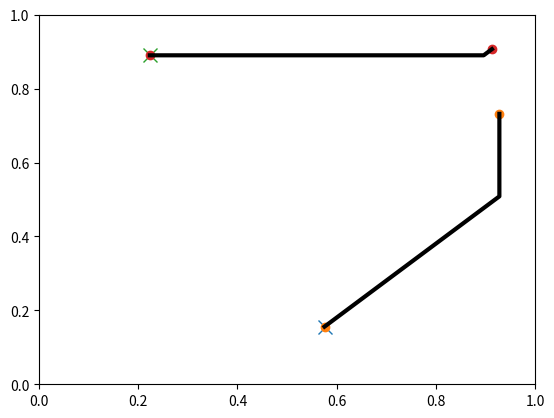

Recreate this plot in Python.
# -*- coding: utf-8 -*-
import numpy as np
import matplotlib.pyplot as plt
import sys

#npoints = sys.argv[1]
nnets = 5


class net:
    def __init__(self, start, end, nnodes=2):
        self.intmdt = np.random.rand(nnodes-2, 2)
        self.nodes = np.vstack([start, self.intmdt, end])
        if end[0] < start[0]:
            self.nodes = self.nodes[::-1,:]
        self.start = self.nodes[0]
        self.end = self.nodes[-1]
        self.seg_route = np.ones(nnodes-1)
    def move_node(self, location, index=1):
        self.nodes[index,:] = location
    def insert_node(self, location, index=1):
        self.nodes = np.insert(self.nodes, index, location, axis=0)
        self.seg_route = np.append(self.seg_route,1)
    def get_node_angles(self):
        points = self.get_draw_points()
        node_angles = np.zeros(np.size(self.nodes,0)-2)
        for i, angle in enumerate(node_angles):
            x = points[2*i+2, 0]
            y = points[2*i+2, 1]
            dx0 = points[2*i+1,0] - x
            dy0 = points[2*i+1,1] - y
            dx1 = points[2*i+3,0] - x
            dy1 = points[2*i+3,1] - y
#            print dx0, dy0, dx1, dy1
            node_angles[i] = 180. / np.pi * np.arccos(
                (dx0 * dx1 + dy0 * dy1) /
                (np.sqrt(dx0**2 + dy0**2) * np.sqrt(dx1**2 + dy1**2)))
        return node_angles
    def straighten_route(self):
        nroutes = np.size(self.seg_route,0)
        route_options = np.zeros([2**nroutes, nroutes])
        for ir in range(0, 2**nroutes):
            for ic in range(0, nroutes):
                route_options[ir, ic] = ir % 2**(ic+1) / 2**ic
        angle_sums = np.zeros([2**nroutes])
        for ir in range(0, 2**nroutes):
            self.seg_route = route_options[ir, :]
            angle_sums[ir] = np.sum(self.get_node_angles())
#            print "route:", self.seg_route
#            print "cost: ", angle_sums[ir]
#            print "angles: ", self.get_node_angles()
#            print "draw points: ", self.get_draw_points()
#        print angle_sums
#        self.seg_route = [0, 0, 0]
#        print self.seg_route
#        print self.get_draw_points()
#        self.seg_route = [1, 1, 1]
#        print self.seg_route 
#        print self.get_draw_points()
#        print np.argmax(angle_sums)
#        print route_options[np.argmax(angle_sums)]
        self.seg_route = route_options[np.argmax(angle_sums)]
    def get_draw_points(self):
        draw_pts = np.zeros([(2*np.size(self.nodes,0) - 1), 2])
        draw_pts[0,:] = self.start
        draw_pts[-1,:] = self.end
        for iseg in range(0,len(self.seg_route)):
            s = [ self.nodes[iseg, 0], self.nodes[iseg, 1]]
            e = [ self.nodes[iseg+1, 0], self.nodes[iseg+1, 1]]
            if e[0] < s[0]:
                temp = s
                s = e
                e = temp
            delx = e[0] - s[0]
            dely = e[1] - s[1]
            if dely > 0:
                if dely > delx:
                    if self.seg_route[iseg] == 1:
                        intmdt = [ s[0], e[1]-delx ]
                    else:
                        intmdt = [ e[0], s[1]+delx ]
                else:
                    if self.seg_route[iseg] == 1:
                        intmdt = [ s[0]+dely, e[1] ]
                    else:
                        intmdt = [ e[0]-dely, s[1]]
            elif dely < 0:
                if np.abs(dely) > delx:
                    if self.seg_route[iseg] == 1:
                        intmdt = [ e[0], s[1]-delx ]
                    else:
                        intmdt = [ s[0], e[1]+delx ]
                else:
                    if self.seg_route[iseg] == 1:
                        intmdt = [ e[0]-np.abs(dely), s[1] ]
                    else:
                        intmdt = [ s[0]+np.abs(dely), e[1]]
            elif dely == 0:
                intmdt = [(e[0] + s[0]) / 2, e[1] ]

            draw_pts[2*iseg, :] = self.nodes[iseg,:]
            draw_pts[2*iseg+1,:] = intmdt
        return draw_pts
     
nets = [ net(np.random.rand(2), np.random.rand(2), 2) for i in range (0, 2)];
for net in nets:
    net.straighten_route()

#n = net([.1,.8], [.9,.90], 2)
#n.insert_node([.6,.1])
#n.insert_node([.4,.1])
#n.insert_node(np.random.rand(2))
#n.insert_node(np.random.rand(2))
#n.insert_node(np.random.rand(2))
#n.insert_node(np.random.rand(2))


#n.seg_route = [0, 0, 0]

#print n.nodes

#print n.intmdt
#print n.nodes
#a = n.get_draw_points()
#ang = n.get_node_angles()
#print "default route:", n.seg_route
#
#print "chosen route:", n.seg_route
##print ang
#print n.seg_route

#print np.size(a,0)
plt.figure()
for n in nets:
    plt.plot(n.start[0], n.start[1], 'x', ms=10)
    plt.plot(n.nodes[:,0], n.nodes[:,1], 'o')
    a = n.get_draw_points()

    plt.plot(a[:,0], a[:,1], linewidth=3, color='k')
    plt.grid()
    plt.xlim([0,1])
    plt.ylim([0,1])

sys.exit()    
#        self.points = np.sort(self.points, axis=0)

a = np.random.rand(nnets, 2)
#ay = np.random.rand(nnets)

b = np.random.rand(nnets, 2)
#by = np.random.rand(nnets)

plt.figure()


for ipt in range(0, nnets):
    s = [ a[ipt, 0], a[ipt, 1]]
    e = [ b[ipt, 0], b[ipt, 1] ]
    if b[ipt, 0] < s[0]:
        temp = s
        s = e
        e = temp
    delx = e[0] - s[0]
    dely = e[1] - s[1]
    if dely > 0:
        if dely > delx:
            intmdt = [ s[0], e[1]-delx]
        else:
            intmdt = [ e[0]-dely, s[1]]
    else:
        if np.abs(dely) > delx:
            intmdt = [ s[0], e[1]+delx]
        else:
            intmdt = [ e[0]+dely, s[1]]
#    net[ipt,:] = [s[0], intmdt[0], e[0]
    plt.plot(s[0], s[1], 'o')
    plt.plot(e[0], e[1], 'x')
    plt.xlim([0,1])
    plt.ylim([0,1])
    plt.grid()  
    plt.plot([s[0], intmdt[0], e[0]], [s[1], intmdt[1], e[1]])

#plt.plot()
